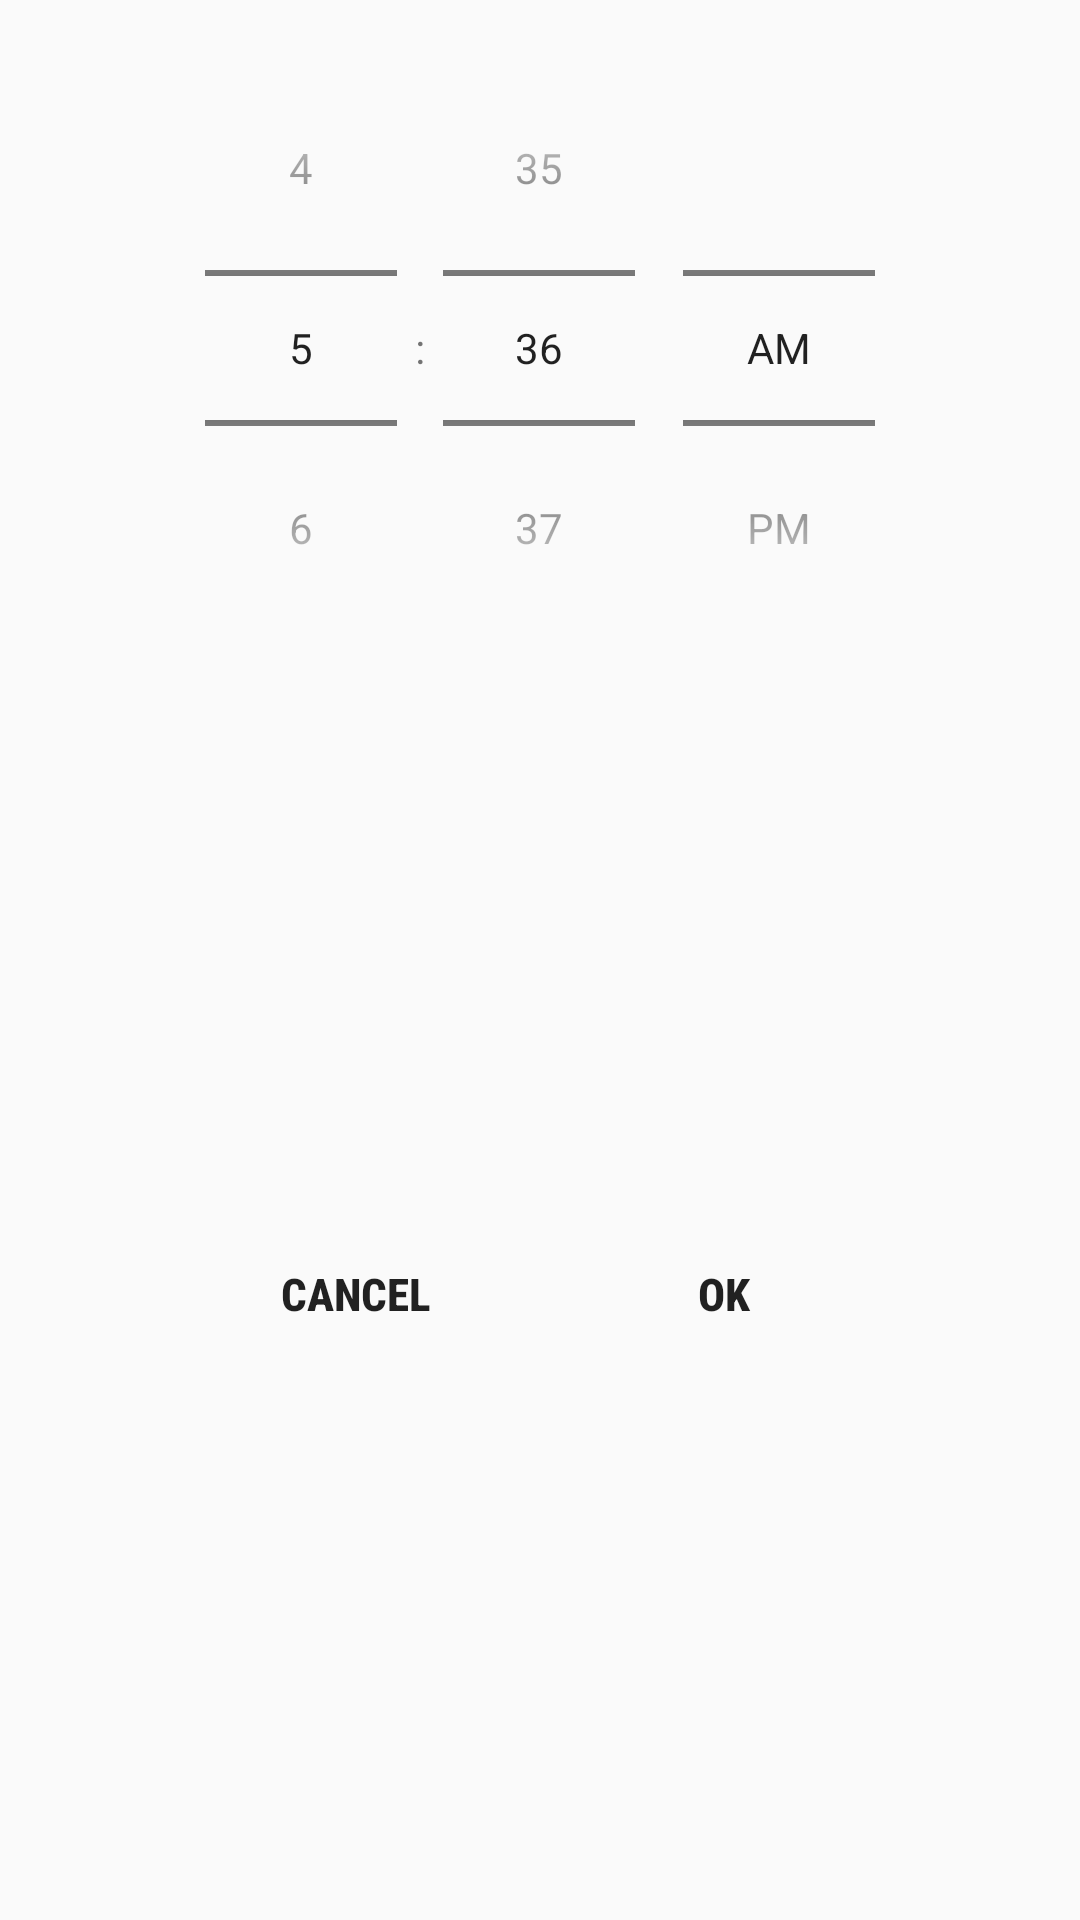

Android layout source for this screen:
<!-- AndroidManifest.xml: application theme AppTheme -->
<!-- res/layout/dialog_time_picker.xml -->
<?xml version="1.0" encoding="utf-8"?>
<androidx.constraintlayout.widget.ConstraintLayout xmlns:android="http://schemas.android.com/apk/res/android"
    xmlns:app="http://schemas.android.com/apk/res-auto"
    android:layout_width="wrap_content"
    android:layout_height="wrap_content"
    android:paddingTop="@dimen/margin_10">

    <TimePicker
        android:id="@+id/timerPicker"
        android:layout_width="wrap_content"
        android:layout_height="wrap_content"
        android:layout_marginHorizontal="@dimen/margin_10"
        android:timePickerMode="spinner"
        app:layout_constraintEnd_toEndOf="parent"
        app:layout_constraintStart_toStartOf="parent"
        app:layout_constraintTop_toTopOf="parent" />

    <Button
        android:id="@+id/btnCancel"
        android:layout_width="0dp"
        android:layout_height="wrap_content"
        android:layout_marginStart="@dimen/margin_10"
        android:layout_marginTop="@dimen/margin_10"
        android:layout_marginEnd="@dimen/margin_5"
        android:layout_marginBottom="@dimen/margin_10"
        android:background="@drawable/bg_btn_login"
        android:fontFamily="sans-serif-condensed-medium"
        android:minHeight="0dp"
        android:paddingVertical="@dimen/margin_10"
        android:text="@android:string/cancel"
        android:textColor="@color/color_white_green"
        android:textSize="@dimen/text_15"
        android:textStyle="bold"
        app:layout_constraintBottom_toBottomOf="parent"
        app:layout_constraintEnd_toStartOf="@id/btnOk"
        app:layout_constraintStart_toStartOf="@id/timerPicker"
        app:layout_constraintTop_toBottomOf="@id/timerPicker" />

    <Button
        android:id="@+id/btnOk"
        android:layout_width="0dp"
        android:layout_height="wrap_content"
        android:layout_marginStart="@dimen/margin_5"
        android:layout_marginTop="@dimen/margin_10"
        android:layout_marginEnd="@dimen/margin_10"
        android:layout_marginBottom="@dimen/margin_10"
        android:background="@drawable/bg_btn_login"
        android:fontFamily="sans-serif-condensed-medium"
        android:minHeight="0dp"
        android:paddingVertical="@dimen/margin_10"
        android:text="@android:string/ok"
        android:textColor="@color/color_white_green"
        android:textSize="@dimen/text_15"
        android:textStyle="bold"
        app:layout_constraintBottom_toBottomOf="parent"
        app:layout_constraintEnd_toEndOf="@id/timerPicker"
        app:layout_constraintStart_toEndOf="@id/btnCancel"
        app:layout_constraintTop_toBottomOf="@id/timerPicker" />
</androidx.constraintlayout.widget.ConstraintLayout>
<!-- resources referenced by this layout -->
<resources>
  <dimen name="margin_10">10dp</dimen>
  <dimen name="margin_5">5dp</dimen>
  <dimen name="text_15">15sp</dimen>
  <style name="AppTheme" parent="Theme.AppCompat.Light.NoActionBar">
          
          <item name="colorPrimary">@color/colorPrimary</item>
          <item name="colorPrimaryDark">@color/colorPrimaryDark</item>
          <item name="colorAccent">@color/colorAccent</item>
      </style>
  <color name="colorPrimary">#454545</color>
  <color name="colorPrimaryDark">#000000</color>
  <color name="colorAccent">#000000</color>
</resources>
